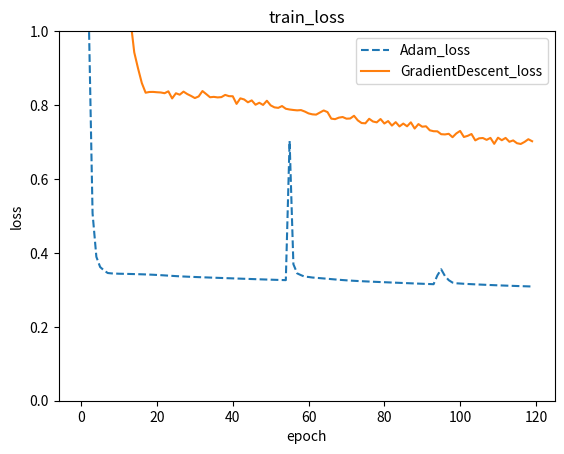

Here is the Python script that generated this plot:
import matplotlib.pyplot as plt
a1=[2.2221322,
1.5331883,
1.0406927,
0.5068416,
0.38939518,
0.36174965,
0.35271493,
0.34553915,
0.3444935,
0.34405696,
0.34358123,
0.3433849,
0.34314334,
0.3429064,
0.34264532,
0.34235868,
0.34203893,
0.34167787,
0.34126902,
0.34080616,
0.34028468,
0.3397057,
0.33907843,
0.33842328,
0.33777025,
0.3371522,
0.33658957,
0.3360843,
0.335622,
0.33518773,
0.33477217,
0.33437076,
0.33397987,
0.3335966,
0.33321914,
0.3328461,
0.33247653,
0.33210963,
0.3317443,
0.33138043,
0.3310168,
0.33065376,
0.3302918,
0.3299313,
0.3295738,
0.32921952,
0.3288696,
0.3285244,
0.3281844,
0.32784897,
0.32751855,
0.3271923,
0.32686925,
0.3265499,
0.32626513,
0.7029604,
0.36936265,
0.34456417,
0.33975178,
0.3356644,
0.33478478,
0.33336344,
0.3325239,
0.33165768,
0.33080703,
0.32990915,
0.3290055,
0.32811847,
0.32726964,
0.32647687,
0.32574522,
0.32507387,
0.32445925,
0.32389614,
0.3233744,
0.322883,
0.32241273,
0.32195634,
0.32150862,
0.3210676,
0.3206311,
0.32019815,
0.31976873,
0.31934303,
0.31891978,
0.3184995,
0.31808206,
0.31766766,
0.31725606,
0.31684843,
0.31644475,
0.3160458,
0.31565225,
0.315266,
0.3391128,
0.355627,
0.33731762,
0.32616788,
0.3196671,
0.3176936,
0.31709123,
0.31641823,
0.31585467,
0.31535313,
0.31486213,
0.3143893,
0.3139304,
0.3134833,
0.31304845,
0.31262586,
0.31221628,
0.3118194,
0.31143582,
0.3110646,
0.3107051,
0.3103574,
0.31002092,
0.30969405,
0.30937588,
0.30906728,]
a2=[1.8171539,
0.6787386,
0.59153694,
0.55462277,
0.51764673,
0.49621096,
0.47921565,
0.4668473,
0.4605869,
0.4530384,
0.4447859,
0.4425486,
0.4345808,
0.4372837,
0.42863178,
0.4227365,
0.4258645,
0.4238198,
0.41795373,
0.41768554,
0.41708016,
0.416305,
0.41294912,
0.41354033,
0.41474408,
0.41332674,
0.41105813,
0.4065378,
0.40693167,
0.40669113,
0.40851206,
0.40509585,
0.4073365,
0.4020175,
0.40584147,
0.4043857,
0.39792445,
0.40111014,
0.39912263,
0.40231165,
0.39897048,
0.39967316,
0.39930362,
0.39785874,
0.40107083,
0.39578968,
0.39811665,
0.39172697,
0.39285898,
0.39243215,
0.39478853,
0.39451995,
0.39192155,
0.39338824,
0.39126244,
0.39454448,
0.39128584,
0.39176932,
0.38921586,
0.39465606,
0.39380625,
0.38950974,
0.38869533,
0.3922842,
0.38841185,
0.38964978,
0.3884823,
0.38755426,
0.38441983,
0.38629588,
0.3858461,
0.38612086,
0.38769293,
0.3851224,
0.38939175,
0.38907382,
0.38377067,
0.38483515,
0.38603923,
0.38510776,
0.38461375,
0.38364896,
0.3833646,
0.38606623,
0.3824088,
0.38398495,
0.38056663,
0.38420445,
0.38316932,
0.37976795,
0.38204157,
0.38265538,
0.37970665,
0.38265404,
0.38148594,
0.3809963,
0.3832975,
0.3812754,
0.38091314,
0.37830067,
0.3780297,
0.37924695,
0.37690553,
0.379502,
0.37833503,
0.37823477,
0.37835535,
0.37870583,
0.37592116,
0.37716547,
0.3790414,
0.38064998,
0.37935773,
0.37926388,
0.3765222,
0.3775214,
0.3761878,
0.37627074,
0.37560672,
0.37735793,]
a2=[4.05395,
142.49617,
44.13258,
26.419508,
20.038918,
13.386483,
9.175319,
6.0454187,
4.2337,
2.8203852,
1.9874895,
1.4863667,
1.183689,
1.0312725,
0.9425371,
0.89922094,
0.8594877,
0.83336806,
0.8353506,
0.83551425,
0.8346151,
0.83398557,
0.83200735,
0.83716613,
0.81788754,
0.8318832,
0.8279823,
0.83632654,
0.82969266,
0.82460845,
0.8188847,
0.82327384,
0.8378578,
0.82962704,
0.8210938,
0.8221094,
0.82068527,
0.82145214,
0.8274338,
0.8240211,
0.8237718,
0.8031109,
0.81811136,
0.81513095,
0.8074371,
0.8125927,
0.80081964,
0.8061578,
0.80031884,
0.81164527,
0.7991324,
0.7937114,
0.7923568,
0.79725116,
0.7899525,
0.7879239,
0.7866123,
0.78561884,
0.78634715,
0.7824504,
0.77736765,
0.7748516,
0.7740953,
0.77973735,
0.78534794,
0.78091604,
0.7631912,
0.7618287,
0.7659071,
0.7675769,
0.7631133,
0.76361185,
0.7709424,
0.7584956,
0.75131214,
0.7506074,
0.7628005,
0.75546896,
0.7531628,
0.76216924,
0.7500308,
0.7566191,
0.7444202,
0.75371844,
0.74219203,
0.74985296,
0.742531,
0.7532416,
0.73643744,
0.7484776,
0.74138176,
0.74250937,
0.73163724,
0.72916,
0.72888803,
0.721111,
0.7204774,
0.7221741,
0.7130014,
0.7232136,
0.7299368,
0.71357447,
0.7166536,
0.7216279,
0.7044252,
0.709938,
0.71077937,
0.70578754,
0.7111161,
0.69506085,
0.7116333,
0.70480514,
0.71107286,
0.70062363,
0.7042785,
0.6967217,
0.69466823,
0.70020795,
0.707523,
0.70208716,]

a3=[6.6107426,
169.58687,
78.9019,
34.438225,
11.649286,
3.699395,
1.8813542,
1.2826087,
0.9885094,
0.86067826,
0.8138352,
0.8091085,
0.78482133,
0.77436584,
0.7695564,
0.776881,
0.76770884,
0.7708433,
0.7653947,
0.76890135,
0.7747354,
0.76821953,
0.766181,
0.77985805,
0.76834357,
0.76755184,
0.7596194,
0.77341413,
0.75456864,
0.7638543,
0.7633439,
0.75381213,
0.75565,
0.75051713,
0.7517277,
0.7665605,
0.75028527,
0.75668246,
0.75044656,
0.7594362,
0.7599739,
0.7523397,
0.75314504,
0.7555214,
0.74870026,
0.76469624,
0.757415,
0.74620485,
0.75400084,
0.74348396,
0.74806,
0.7512047,
0.74288625,
0.75304925,
0.7448165,
0.75345576,
0.73998487,
0.7462793,
0.7356382,
0.7518697,
0.7392757,
0.7267932,
0.7296886,
0.7296354,
0.7357369,
0.73340505,
0.7302463,
0.73115844,
0.73288447,
0.7341413,
0.72507524,
0.7296091,
0.72708035,
0.73050636,
0.7342797,
0.7388445,
0.72806436,
0.731187,
0.7240468,
0.7233406,
0.71435577,
0.724155,
0.7351845,
0.7242596,
0.7259457,
0.7221046,
0.72360104,
0.71751827,
0.7246579,
0.72245795,
0.73263,
0.72869426,
0.7095651,
0.7108264,
0.70909953,
0.7205787,
0.72296935,
0.70985484,
0.72069967,
0.7142769,
0.71770126,
0.7220683,
0.7148819,
0.71941555,
0.71726626,
0.71669066,
0.71337515,
0.7232513,
0.7153807,
0.7037683,
0.70600146,
0.7151679,
0.7009499,
0.7086988,
0.7020562,
0.70056516,
0.6940428,
0.69152194,
0.69460887,
0.69803137,]

plt.figure()
plt.plot(list(range(len(a1))),a1,label='Adam_loss',linestyle='--')
plt.plot(list(range(len(a2))),a2,label='GradientDescent_loss')
plt.title('train_loss')
plt.xlabel('epoch')
plt.ylabel('loss')
plt.legend()
plt.ylim(0,1)
plt.show()